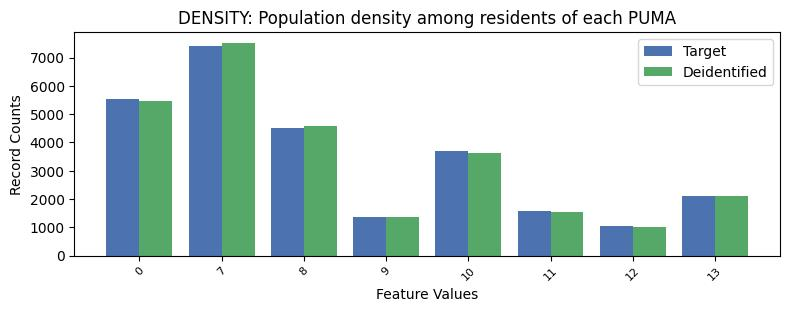

Source data for this figure (header and first rows):
, DENSITY, count_target, count_deidentified
0, 7, 7400, 7528
1, 0, 5526, 5471
2, 8, 4526, 4598
3, 10, 3694, 3627
4, 13, 2117, 2108
5, 11, 1574, 1548
6, 9, 1365, 1374
7, 12, 1051, 999
